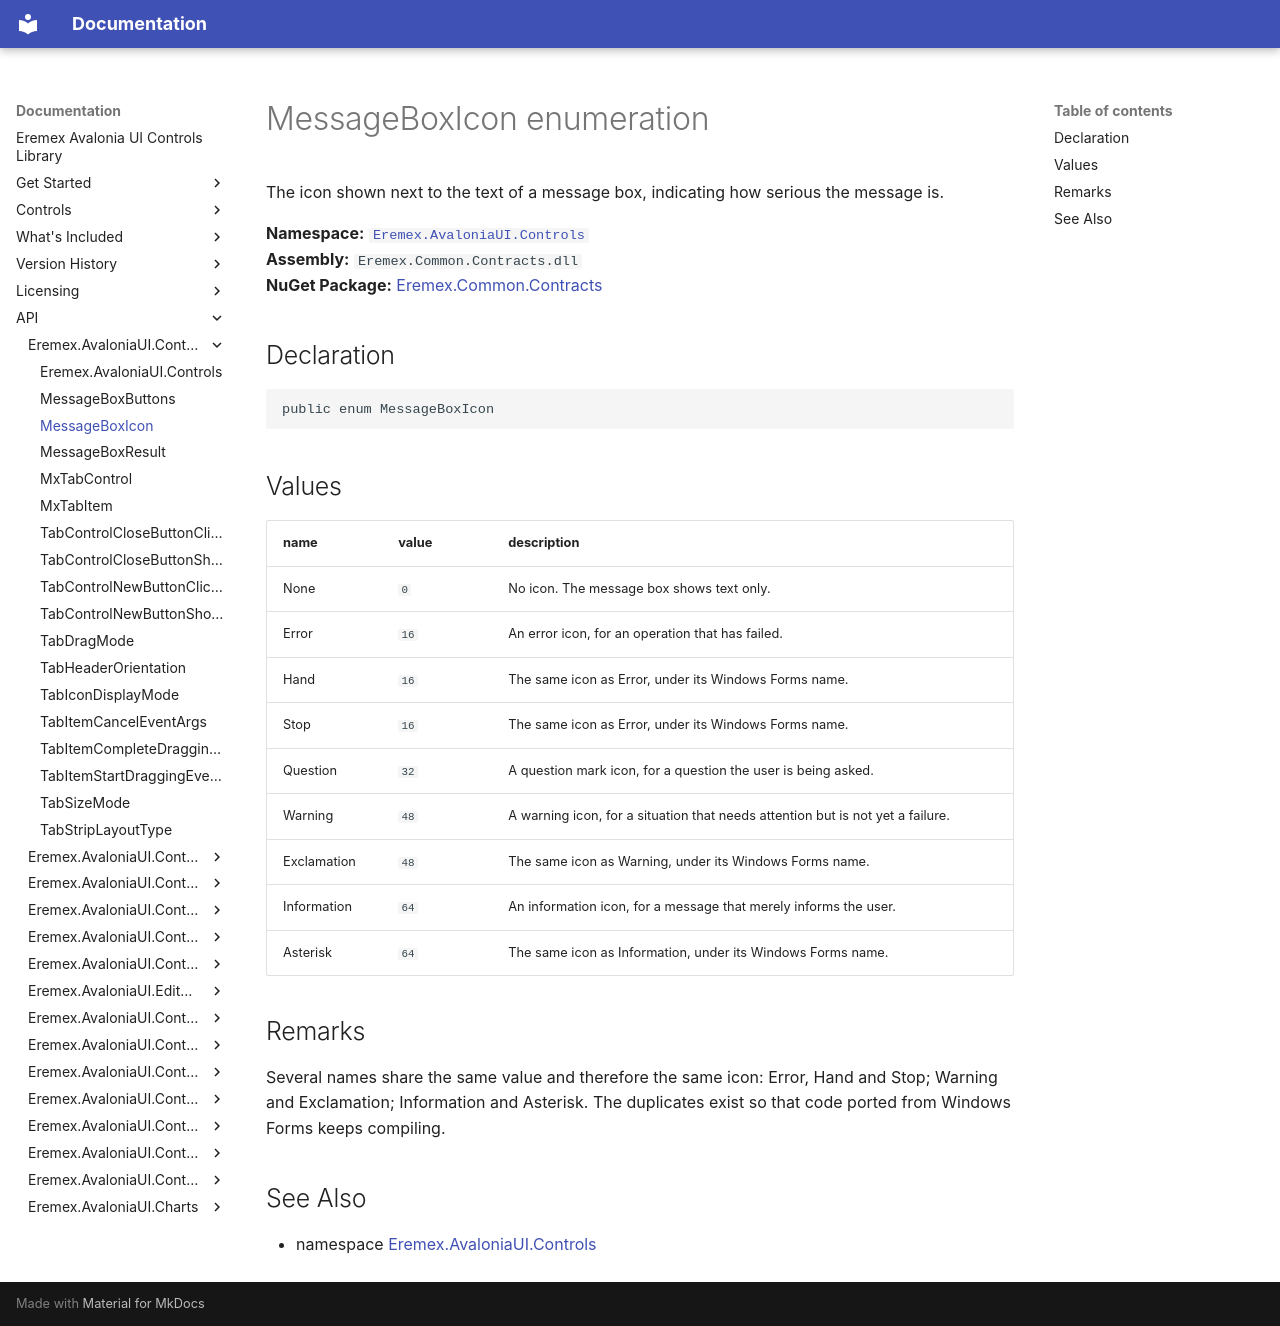

repository: Eremex/controls-doc · page: API/Eremex.AvaloniaUI.Controls/MessageBoxIcon/index.html · generator: mkdocs

# MessageBoxIcon enumeration

The icon shown next to the text of a message box, indicating how serious the message is.

**Namespace:** [`Eremex.AvaloniaUI.Controls`](./index.md)  
**Assembly:** `Eremex.Common.Contracts.dll`  
**NuGet Package:** [Eremex.Common.Contracts](https://www.nuget.org/packages/Eremex.Common.Contracts)

## Declaration

```csharp
public enum MessageBoxIcon
```

## Values

| name | value | description |
| --- | --- | --- |
| None | `0` | No icon. The message box shows text only. |
| Error | `16` | An error icon, for an operation that has failed. |
| Hand | `16` | The same icon as Error, under its Windows Forms name. |
| Stop | `16` | The same icon as Error, under its Windows Forms name. |
| Question | `32` | A question mark icon, for a question the user is being asked. |
| Warning | `48` | A warning icon, for a situation that needs attention but is not yet a failure. |
| Exclamation | `48` | The same icon as Warning, under its Windows Forms name. |
| Information | `64` | An information icon, for a message that merely informs the user. |
| Asterisk | `64` | The same icon as Information, under its Windows Forms name. |

## Remarks

Several names share the same value and therefore the same icon: Error, Hand and Stop; Warning and Exclamation; Information and Asterisk. The duplicates exist so that code ported from Windows Forms keeps compiling.

## See Also

* namespace [Eremex.AvaloniaUI.Controls](./index.md)

<!-- DO NOT EDIT: generated by xmldocmd for Eremex.Common.Contracts.dll -->
